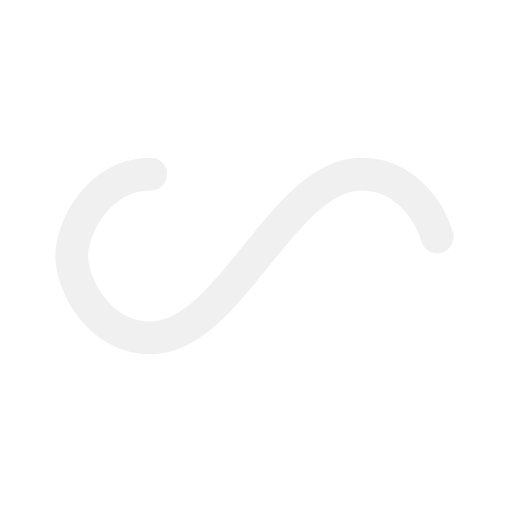
t = 0.00 s
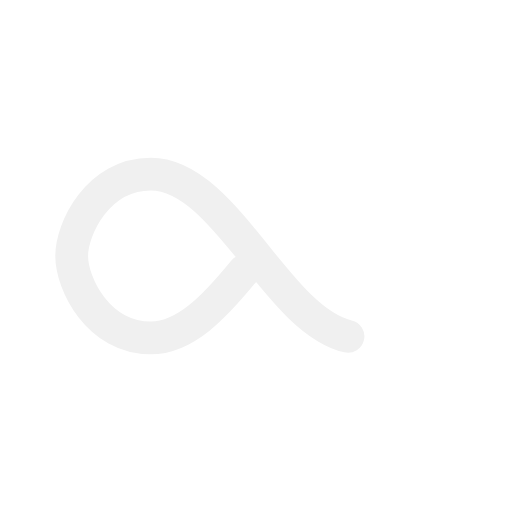
t = 0.51 s
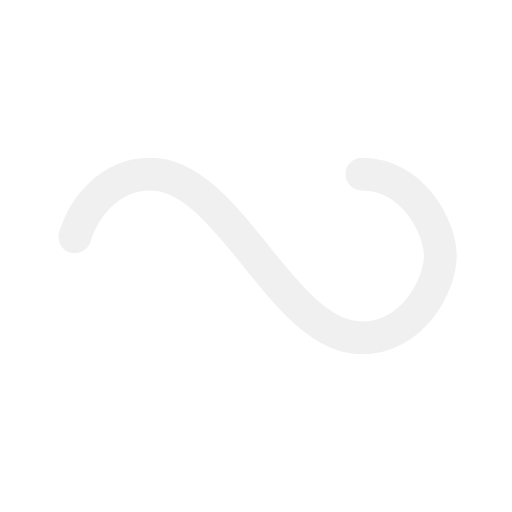
t = 1.02 s
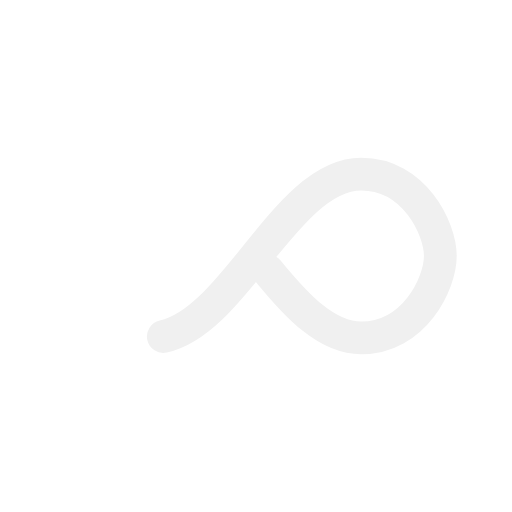
t = 1.53 s

The animated SVG that drew these frames (rendered in a browser with its animation timeline set to each time). Animation: 1 SMIL element (animate=1); one cycle of 2.04 s, repeats indefinitely.

<?xml version="1.0" encoding="utf-8"?>
<svg xmlns="http://www.w3.org/2000/svg" xmlns:xlink="http://www.w3.org/1999/xlink" style="margin: auto;  display: block; shape-rendering: auto; animation-play-state: running; animation-delay: 0s;" width="200px" height="200px" viewBox="0 0 100 100" preserveAspectRatio="xMidYMid">
<path fill="none" stroke="#f0f0f0" stroke-width="8" stroke-dasharray="153.95335693359377 102.63557128906248" d="M24.3 30C11.4 30 5 43.3 5 50s6.4 20 19.3 20c19.3 0 32.1-40 51.4-40 C88.6 30 95 43.3 95 50s-6.4 20-19.3 20C56.4 70 43.6 30 24.3 30z" stroke-linecap="round" style="transform: scale(0.8); transform-origin: 50px 50px; animation-play-state: running; animation-delay: 0s;">
  <animate attributeName="stroke-dashoffset" repeatCount="indefinite" dur="2.0408163265306123s" keyTimes="0;1" values="0;256.58892822265625" style="animation-play-state: running; animation-delay: 0s;"></animate>
</path>
<!-- [ldio] generated by https://loading.io/ --></svg>
